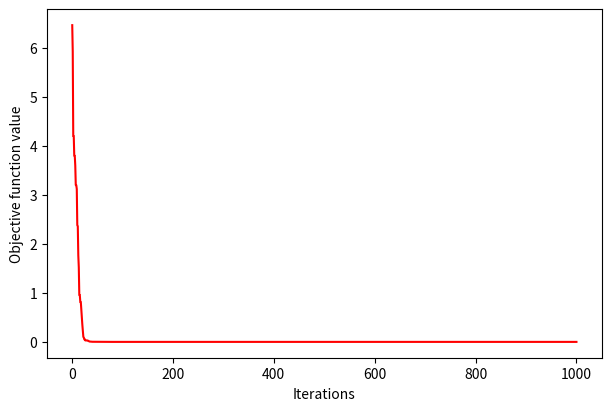

Write Python code to recreate this figure.
'''
[redacted]
Email: [email redacted]

Permission is hereby granted, free of charge, to any person obtaining a copy of 
this software and associated documentation files (the "Software"), to deal in 
the Software without restriction, including without limitation the rights to use, 
copy, modify, merge, publish, distribute, sublicense, and/or sell copies of the 
Software, and to permit persons to whom the Software is furnished to do so, 
subject to the following conditions:

The above copyright notice and this permission notice shall be included in all
copies or substantial portions of the Software.

THE SOFTWARE IS PROVIDED "AS IS", WITHOUT WARRANTY OF ANY KIND, EXPRESS OR 
IMPLIED, INCLUDING BUT NOT LIMITED TO THE WARRANTIES OF MERCHANTABILITY, 
FITNESS FOR A PARTICULAR PURPOSE AND NONINFRINGEMENT. IN NO EVENT SHALL 
THE AUTHORS OR COPYRIGHT HOLDERS BE LIABLE FOR ANY CLAIM, DAMAGES OR OTHER 
LIABILITY, WHETHER IN AN ACTION OF CONTRACT, TORT OR OTHERWISE, ARISING FROM, 
OUT OF OR IN CONNECTION WITH THE SOFTWARE OR THE USE OR OTHER DEALINGS IN THE 
SOFTWARE.
'''

import numpy as np
import matplotlib.pyplot as plt
import time
import sys
import warnings

# Chicken class to represent each individual in the population
class Chicken:
    def __init__(self, position, fitness, is_hen=False):
        self.position = position  # Position (solution) of the chicken
        self.fitness = fitness  # Fitness value of the chicken
        self.is_hen = is_hen  # Flag indicating if the chicken is the Hen

    def update_position(self, new_position):
        """Update the chicken's position."""
        self.position = new_position

    def update_fitness(self, new_fitness):
        """Update the chicken's fitness."""
        self.fitness = new_fitness

    def set_as_hen(self):
        """Set the chicken as the Hen (leader)."""
        self.is_hen = True


# HACO algorithm class implementing Hen and Chicks Optimization
class HACO:
    def __init__(self, objective_function, lb, ub, var_types, population=30, probability_random_chicks=0.1,
                 max_step=0.5, min_step=0.01, max_iteration=500, max_run_time=2*3600,
                 plot_results=True, verbose=False, progress_bar = True):
        """
        Initialize the HACO algorithm parameters.

        Parameters:
        - objective_function: The function to minimize.
        - lb: Lower bounds for the variables.
        - ub: Upper bounds for the variables.
        - var_types: Types of the variables. Example: ['float', 'int']
        - population: Number of chickens in the population.
        - probability_random_chicks: Probability of random exploration for chicks.
        - max_step: Maximum step size for position updates.
        - min_step: Minimum step size for position updates.
        - max_iteration: Maximum number of iterations.
        - max_run_time: Maximum runtime in seconds.
        - plot_results: Whether to plot the objective function values over iterations.
        - verbose: Whether to print iteration details.
        - progress_bar: Whether to show the progress bar. Verbose need to be disabled to show the progress bar.
        """
        self.objective_function = objective_function
        self.lb = np.array(lb)
        self.ub = np.array(ub)
        self.var_types = var_types
        self.population = population
        self.probability_random_chicks = probability_random_chicks
        self.max_step = max_step
        self.min_step = min_step
        self.max_iteration = max_iteration
        self.max_run_time = max_run_time
        self.plot_results = plot_results
        self.verbose = verbose
        self.progress_bar = progress_bar
        self.history_best_obj_values = []

    def step_size(self, current_iteration):
        """
        Calculate the step size based on the current iteration.
        Linearly decreases from max_step to min_step over iterations.
        """
        return self.max_step + (self.min_step - self.max_step) / self.max_iteration * current_iteration

    def find_best(self, chickens):
        """
        Identify the chicken with the best (minimum) fitness value in a population of chickens.
        Returns the position and fitness of the best chicken.
        """
        best_chicken = min(chickens, key=lambda x: x.fitness)
        return best_chicken.position, best_chicken.fitness

    def initialize_population(self):
        """
        Initialize the chicken population with random positions and compute fitness values.
        """
        chickens = []
        for _ in range(self.population):
            position = []
            for lb_i, ub_i, var_type in zip(self.lb, self.ub, self.var_types):
                if var_type == 'float':
                    value = np.random.uniform(lb_i, ub_i)
                elif var_type == 'int':
                    value = np.random.randint(lb_i, ub_i + 1)
                else:
                    raise ValueError("Variable type must be 'float' or 'int'")
                position.append(value)

            position = np.array(position)
            fitness = self.objective_function(position)
            chickens.append(Chicken(position, fitness))
        return chickens

    def enforce_variable_types(self, position):
        """
        Ensure variables conform to their specified types ('int' or 'float').
        """
        for i, var_type in enumerate(self.var_types):
            if var_type == 'int':
                position[i] = round(position[i])
        return position

    def show_progress(self, count, total):
        bar_len = 50
        filled_len = int(round(bar_len * count / float(total)))

        percent = round(100.0 * count / total, 1)
        bar = 'RUNNING: ' + '|' * filled_len + '-' * (bar_len - filled_len)
        sys.stdout.write(f'\r{bar} {percent}% complete')
        sys.stdout.flush()
        # time.sleep(0.001)

    def run(self):
        """
        Run the HACO optimization algorithm.
        Returns:
        - Best fitness value found.
        - Best solution found.
        """
        start_time = time.process_time()
        chickens = self.initialize_population()

        # Find the initial best solution and assign the hen in that location
        x_best, y_best = self.find_best(chickens)
        best_chicken = Chicken(x_best, y_best)
        best_chicken.set_as_hen()

        for k in range(self.max_iteration):

            # Calculate the step size for the current iteration
            current_step = self.step_size(current_iteration = k)

            # Update the positions of the chicks guided by the Hen
            new_chickens = []
            for chicken in chickens:
                if chicken.is_hen:
                    new_chickens.append(chicken)
                    continue
                new_position = chicken.position + current_step * np.random.uniform(-1, 1, len(chicken.position)) * (best_chicken.position - chicken.position)
                new_position = np.clip(new_position, self.lb, self.ub)
                new_position = self.enforce_variable_types(new_position)
                new_fitness = self.objective_function(new_position)
                new_chickens.append(Chicken(new_position, new_fitness))

            # Perform greedy selection (keep better solutions)
            for i, chicken in enumerate(new_chickens):
                if chicken.fitness < chickens[i].fitness:
                    chickens[i].update_position(chicken.position)
                    chickens[i].update_fitness(chicken.fitness)

            # Update positions of the chicks guided by their peers or random exploration
            new_chickens_peer_guided = []
            for i, chicken in enumerate(chickens):
                if np.random.random() >= self.probability_random_chicks:
                    while True:
                        idx = np.random.randint(0, self.population)
                        if idx != np.argmin([c.fitness for c in chickens]) and idx != i:
                            break
                    new_position = chicken.position + current_step * np.random.uniform(-1, 1, len(chicken.position)) * (chicken.position - chickens[idx].position)
                else:
                    new_position = np.array([
                        np.random.uniform(lb_i, ub_i) if var_type == "float" else np.random.randint(lb_i, ub_i + 1)
                        for lb_i, ub_i, var_type in zip(self.lb, self.ub, self.var_types)
                    ])
                new_position = np.clip(new_position, self.lb, self.ub)
                new_position = self.enforce_variable_types(new_position)
                new_fitness = self.objective_function(new_position)
                new_chickens_peer_guided.append(Chicken(new_position, new_fitness))

            # Perform greedy selection for peer-guided chicks
            for i, chicken in enumerate(new_chickens_peer_guided):
                if chicken.fitness < chickens[i].fitness:
                    chickens[i].update_position(chicken.position)
                    chickens[i].update_fitness(chicken.fitness)

            # Update the best solution
            x_best, y_best = self.find_best(chickens)
            best_chicken.update_position(x_best)
            best_chicken.update_fitness(y_best)

            self.history_best_obj_values.append(best_chicken.fitness)

            if self.verbose:  # Print iteration details if verbose is True
                print(f'Iteration:{k + 1} Objective: {best_chicken.fitness}')

            # show progress bar
            if self.progress_bar and (self.verbose==False):
                self.show_progress(k+1, self.max_iteration)

            # Terminate the algorithm if runtime limit exceeds
            current_time = time.process_time()
            if (current_time - start_time) > self.max_run_time:
                warnings.warn("The algorithm terminated early because the provided maximum runtime limit was exceeded!", UserWarning)
                break

        if self.plot_results:  # Plot results if plot_results is True
            plt.figure(dpi=300, figsize=(6, 4), constrained_layout=True)
            plt.plot(range(1, len(self.history_best_obj_values) + 1), self.history_best_obj_values, color='r')
            plt.xlabel('Iterations')
            plt.ylabel('Objective function value')
            plt.show()

        return best_chicken.fitness, best_chicken.position


if __name__ == '__main__':
    """
    Example usage of the HACO optimizer with the Ackley Function.
    Learn more about the Ackley Function: https://www.sfu.ca/~ssurjano/ackley.html
    """
    # Define the dimension of the function
    d = 8

    def objective_function(xx):
        """
        Ackley function for optimization testing.

        It is a multi-modal function commonly used as a performance test problem
        in optimization. The global minimum is at the origin, where f(x) = 0.
        """
        a = 20
        b = 0.2
        c = 2 * np.pi
        sum1 = np.sum(np.square(xx))  # Sum of squares
        sum2 = np.sum(np.cos(c * xx))  # Sum of cosines
        term1 = -a * np.exp(-b * np.sqrt(sum1 / d))
        term2 = -np.exp(sum2 / d)
        return term1 + term2 + a + np.exp(1)

    # Define bounds and variable types
    lb = [-5] * d  # Lower bounds of the variables
    ub = [5] * d   # Upper bounds of the variables
    var_types = ['float', 'float', 'float', 'float', 'int', 'int', 'int', 'int']  # First 4 variables are floats, last 4 are integers

    # Instantiate the HACO optimizer
    optimizer = HACO(
        objective_function=objective_function,
        lb=lb,
        ub=ub,
        var_types=var_types,
        population=30,
        probability_random_chicks=0.1,
        max_step=0.99,
        min_step=0.01,
        max_iteration=1000,
        plot_results=True,  # Enable result plotting
        verbose=False       # Disable iteration details
    )

    # Run the optimizer
    y_best, x_best = optimizer.run()

    # Print the results
    print("\nOptimization Results:")
    print(f"Best objective value: {y_best:.6f}")
    print(f"Best solution: {x_best}")
    
